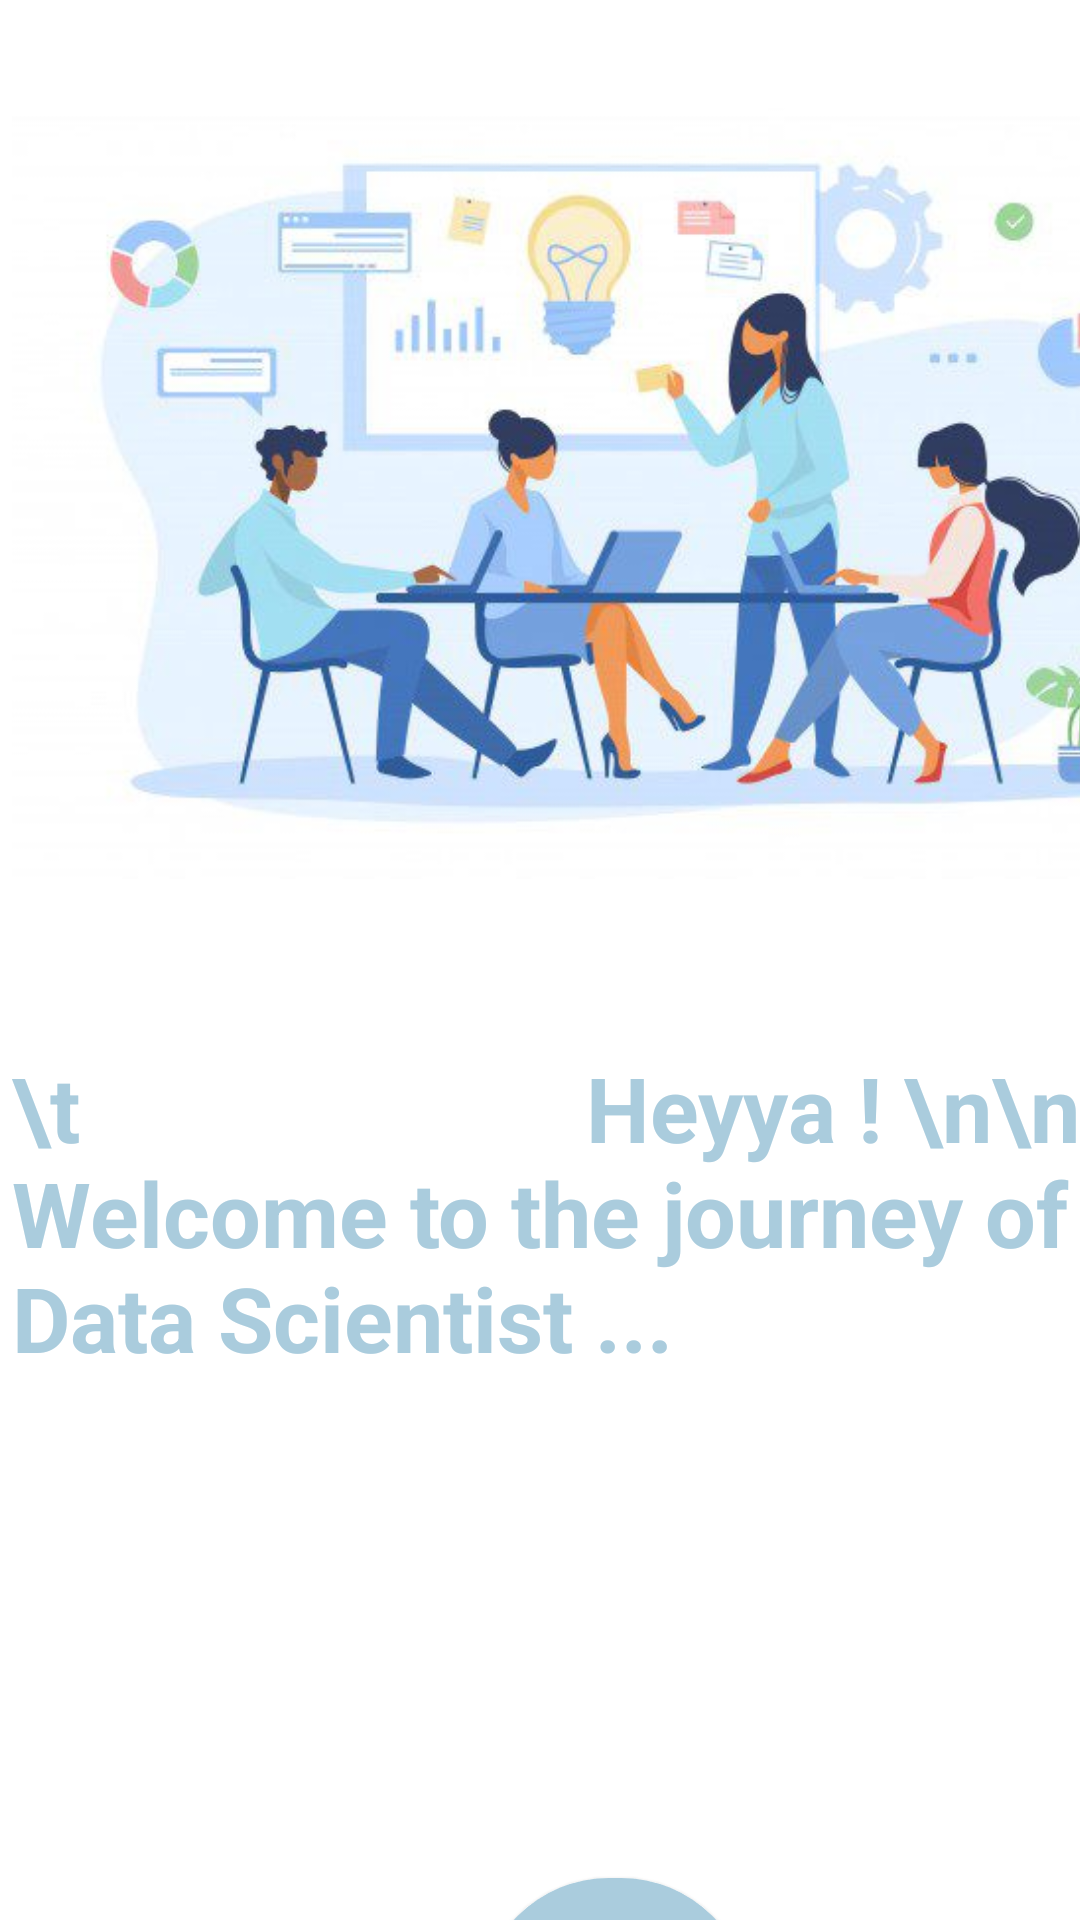

The Android layout XML behind this screen, and the referenced resources:
<!-- AndroidManifest.xml: application theme Theme.Careerguide -->
<!-- res/layout/activity_main8.xml -->
<?xml version="1.0" encoding="utf-8"?>
    <androidx.constraintlayout.widget.ConstraintLayout xmlns:android="http://schemas.android.com/apk/res/android"
    xmlns:app="http://schemas.android.com/apk/res-auto"
    xmlns:tools="http://schemas.android.com/tools"
    android:layout_width="match_parent"
    android:layout_height="match_parent"
    android:background="@color/white"
    tools:context=".MainActivity8">


    <ImageView
        android:id="@+id/img7"
        android:layout_width="411dp"
        android:layout_height="297dp"
        android:layout_marginStart="4dp"
        android:layout_marginTop="16dp"
        android:src="@drawable/cg7"
        app:layout_constraintStart_toStartOf="parent"
        app:layout_constraintTop_toTopOf="parent" />

    <TextView

        android:id="@+id/tv28"
        android:layout_width="398dp"
        android:layout_height="241dp"
        android:layout_gravity="center"
        android:layout_marginStart="4dp"
        android:layout_marginTop="36dp"
        android:text="\t                       Heyya ! \n\n \n    Welcome to the journey of  \n                   Data Scientist ... "
        android:textColor="@color/blue"
        android:textSize="30dp"
        android:textStyle="bold"
        app:layout_constraintStart_toStartOf="parent"
        app:layout_constraintTop_toBottomOf="@+id/img7" />

    <Button
        android:id="@+id/btn9"
        android:layout_width="90dp"
        android:layout_height="86dp"
        android:layout_marginStart="160dp"
        android:layout_marginTop="36dp"
        android:background="@drawable/rounded_corners_blue"
        android:text="GO"
        android:textColor="#ffffff"
        android:textSize="30dp"
        android:textStyle="bold"
        app:layout_constraintStart_toStartOf="parent"
        app:layout_constraintTop_toBottomOf="@+id/tv28" />
</androidx.constraintlayout.widget.ConstraintLayout>
<!-- resources referenced by this layout -->
<resources>
  <color name="blue">#AACCDD</color>
  <color name="white">#FFFFFFFF</color>
  <!-- drawable cg7: jpg bitmap (drawable, 32597 bytes) -->
  <!-- drawable rounded_corners_blue (drawable) -->
  <?xml version="1.0" encoding="utf-8"?>
  <shape xmlns:android="http://schemas.android.com/apk/res/android">
      <corners android:radius="50dp"/>
  
  
      <solid android:color="#AACCDD"/>
  </shape>
  <style name="Theme.Careerguide" parent="Theme.AppCompat.Light.DarkActionBar">
          
          <item name="colorPrimary">@color/blue</item>
  
          
          <item name="android:statusBarColor">@color/blue</item>
          <item name="android:navigationBarColor">@color/blue</item>
      </style>
</resources>
